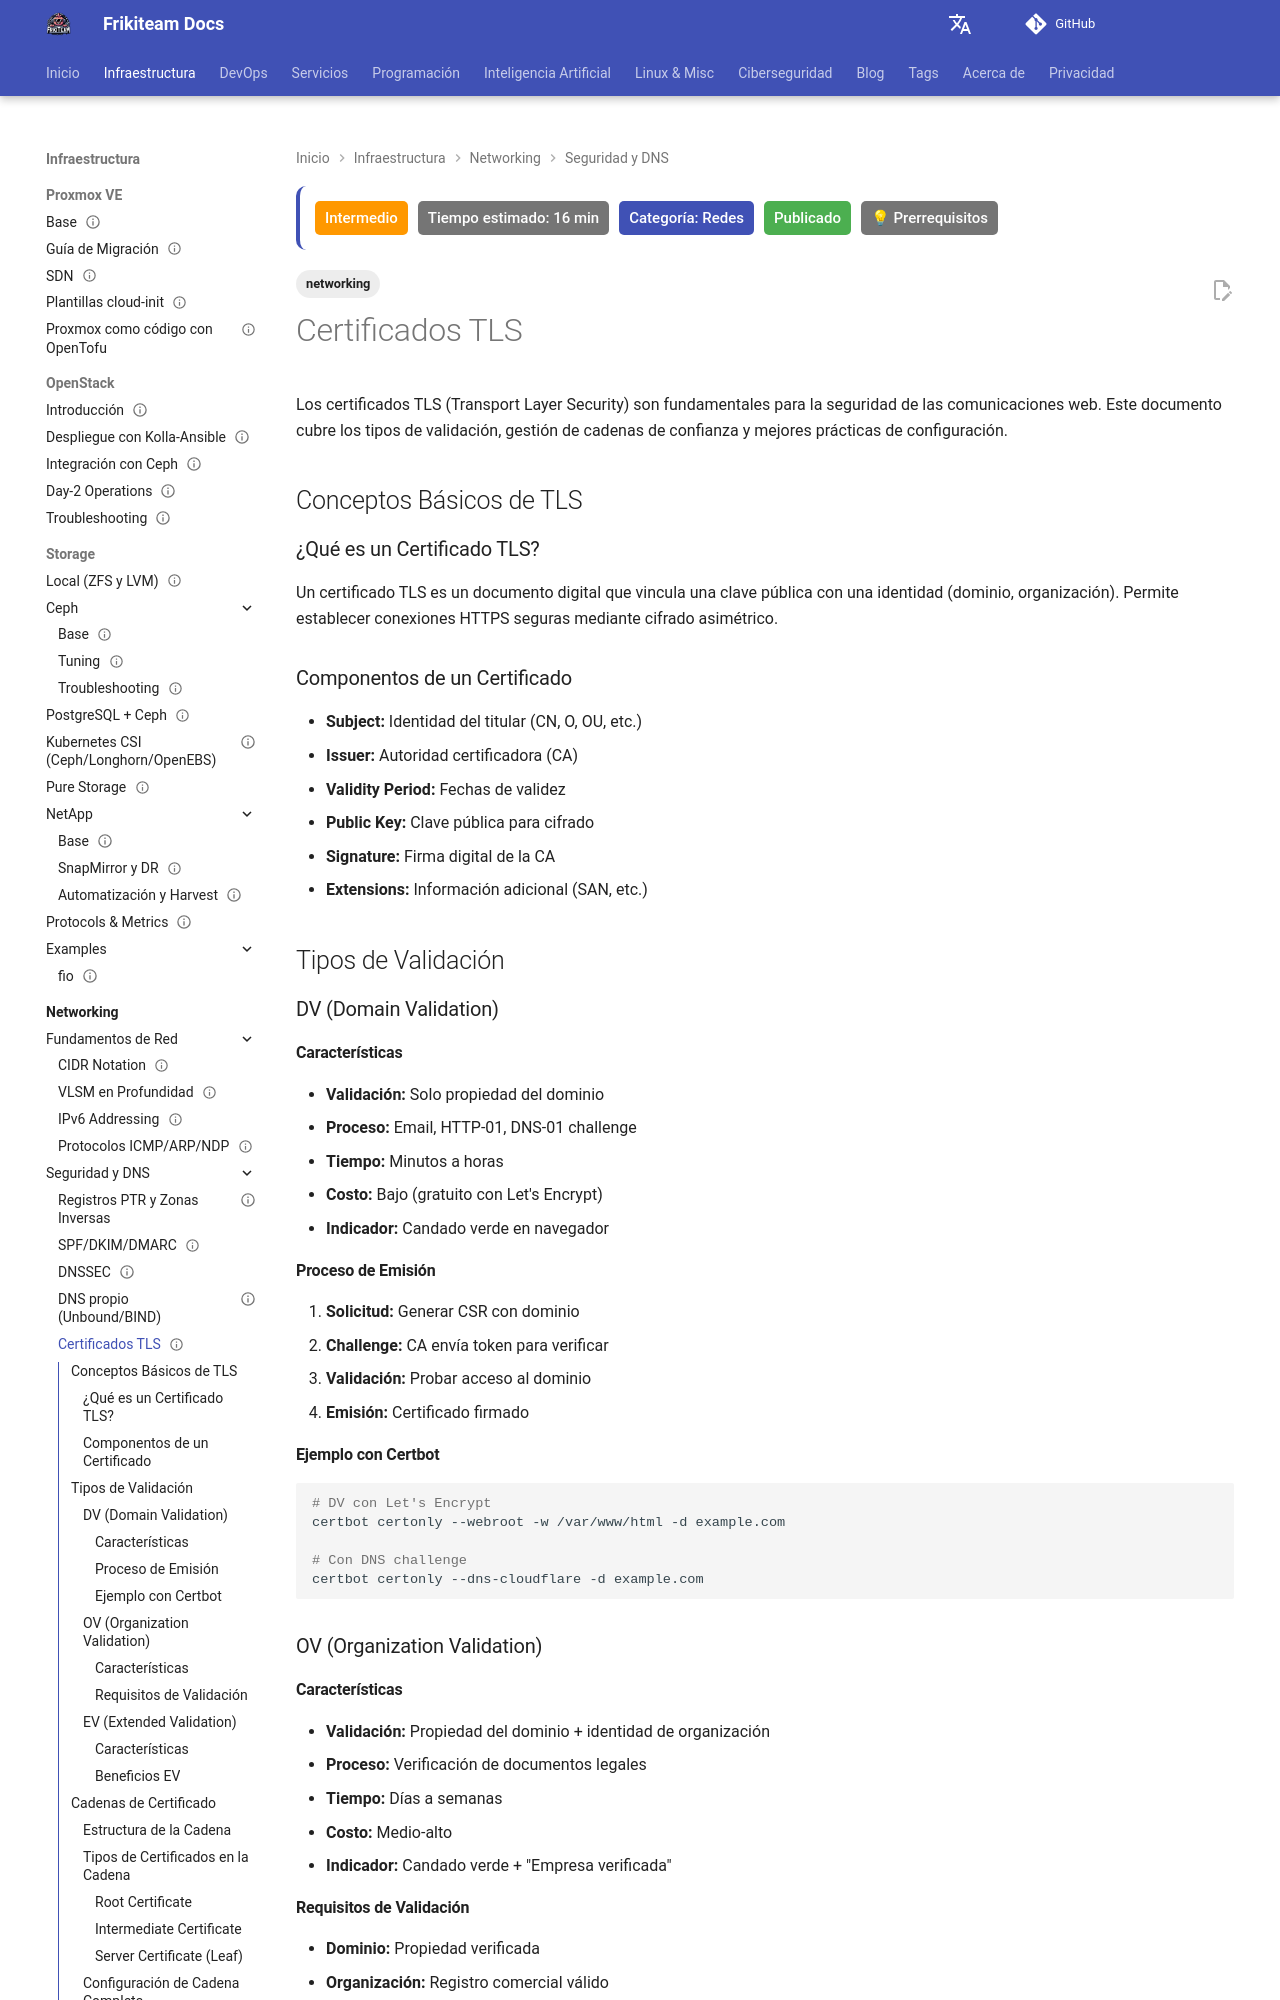

repository: rasty94/Frikiteam-docs · page: doc/networking/certificados_tls/index.html · generator: mkdocs

---
title: Certificados TLS
tags: ['networking']
description: Tipos de validación (DV, OV, EV), cadenas de confianza y buenas prácticas de configuración.
updated: 2026-10-11
difficulty: intermediate
estimated_time: 16 min
category: Redes
status: published
last_reviewed: 2026-10-11
prerequisites:
  - "Conocimientos básicos de DevOps"
  - "Fundamentos de redes"
reviewers: ["@rasty94"]
contributors: ["@rasty94"]
---

# Certificados TLS

Los certificados TLS (Transport Layer Security) son fundamentales para la seguridad de las comunicaciones web. Este documento cubre los tipos de validación, gestión de cadenas de confianza y mejores prácticas de configuración.

## Conceptos Básicos de TLS

### ¿Qué es un Certificado TLS?

Un certificado TLS es un documento digital que vincula una clave pública con una identidad (dominio, organización). Permite establecer conexiones HTTPS seguras mediante cifrado asimétrico.

### Componentos de un Certificado

- **Subject:** Identidad del titular (CN, O, OU, etc.)
- **Issuer:** Autoridad certificadora (CA)
- **Validity Period:** Fechas de validez
- **Public Key:** Clave pública para cifrado
- **Signature:** Firma digital de la CA
- **Extensions:** Información adicional (SAN, etc.)

## Tipos de Validación

### DV (Domain Validation)

#### Características
- **Validación:** Solo propiedad del dominio
- **Proceso:** Email, HTTP-01, DNS-01 challenge
- **Tiempo:** Minutos a horas
- **Costo:** Bajo (gratuito con Let's Encrypt)
- **Indicador:** Candado verde en navegador

#### Proceso de Emisión
1. **Solicitud:** Generar CSR con dominio
2. **Challenge:** CA envía token para verificar
3. **Validación:** Probar acceso al dominio
4. **Emisión:** Certificado firmado

#### Ejemplo con Certbot
```bash
# DV con Let's Encrypt
certbot certonly --webroot -w /var/www/html -d example.com

# Con DNS challenge
certbot certonly --dns-cloudflare -d example.com
```

### OV (Organization Validation)

#### Características
- **Validación:** Propiedad del dominio + identidad de organización
- **Proceso:** Verificación de documentos legales
- **Tiempo:** Días a semanas
- **Costo:** Medio-alto
- **Indicador:** Candado verde + "Empresa verificada"
